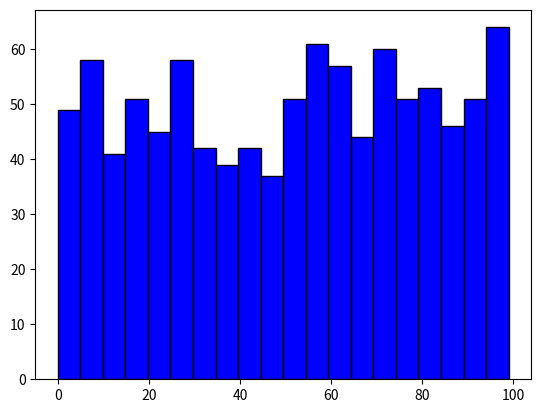

Recreate this plot in Python.
import matplotlib.pyplot as plt
import numpy as np

x = np.random.randint(0, 100, 1000)

plt.hist(x, bins=20, color='blue', edgecolor='black')

plt.show()
